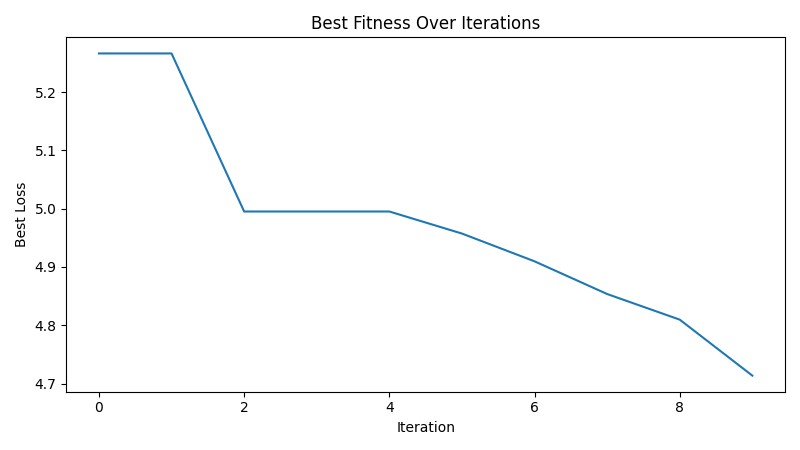

The table this chart was drawn from, first rows:
iteration, best_loss
1, 5.266
2, 5.266
3, 4.995
4, 4.995
5, 4.995
6, 4.957
7, 4.91
8, 4.854
9, 4.81
10, 4.714
